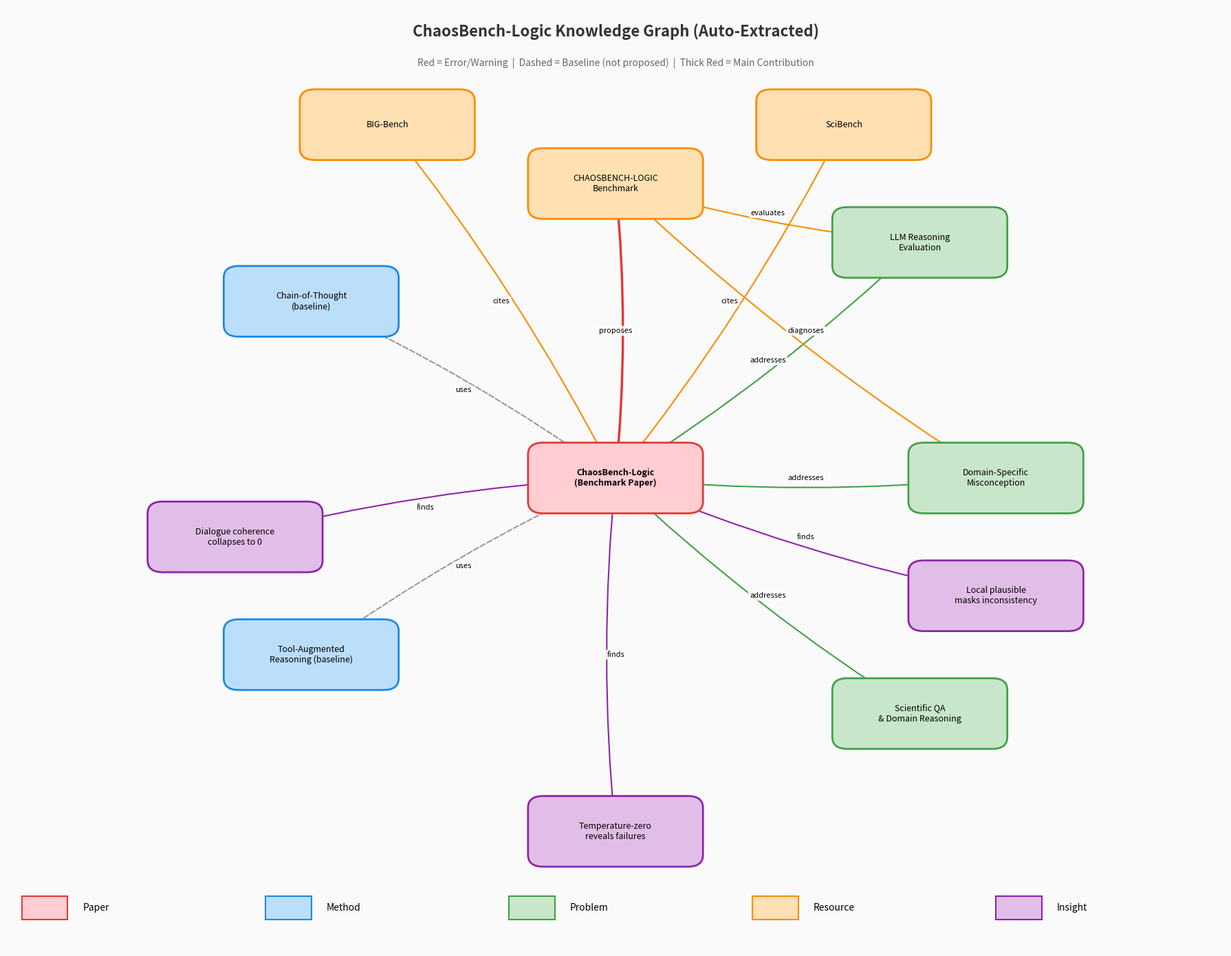

The matplotlib source for this figure: (Note: this script raises an exception after producing the figure.)
"""Generate a static PNG visualization of the knowledge graph."""
import json
import matplotlib
matplotlib.use('Agg')
import matplotlib.pyplot as plt
import matplotlib.patches as mpatches
from matplotlib.patches import FancyBboxPatch
import numpy as np

# Graph data
nodes = [
    {"id": "paper", "label": "ChaosBench-Logic\n(Benchmark Paper)", "type": "Paper", "x": 0, "y": 0},
    {"id": "m1", "label": "Chain-of-Thought\n(baseline)", "type": "Method", "x": -4, "y": 3},
    {"id": "m2", "label": "Tool-Augmented\nReasoning (baseline)", "type": "Method", "x": -4, "y": -3},
    {"id": "p1", "label": "LLM Reasoning\nEvaluation", "type": "Problem", "x": 4, "y": 4},
    {"id": "p2", "label": "Domain-Specific\nMisconception", "type": "Problem", "x": 5, "y": 0},
    {"id": "p3", "label": "Scientific QA\n& Domain Reasoning", "type": "Problem", "x": 4, "y": -4},
    {"id": "r1", "label": "CHAOSBENCH-LOGIC\nBenchmark", "type": "Resource", "x": 0, "y": 5},
    {"id": "r2", "label": "BIG-Bench", "type": "Resource", "x": -3, "y": 6},
    {"id": "r3", "label": "SciBench", "type": "Resource", "x": 3, "y": 6},
    {"id": "i1", "label": "Dialogue coherence\ncollapses to 0", "type": "Insight", "x": -5, "y": -1},
    {"id": "i2", "label": "Local plausible\nmasks inconsistency", "type": "Insight", "x": 5, "y": -2},
    {"id": "i3", "label": "Temperature-zero\nreveals failures", "type": "Insight", "x": 0, "y": -6},
]

edges = [
    {"from": "paper", "to": "m1", "label": "uses", "style": "dashed", "color": "#999"},
    {"from": "paper", "to": "m2", "label": "uses", "style": "dashed", "color": "#999"},
    {"from": "paper", "to": "p1", "label": "addresses", "style": "solid", "color": "#43a047"},
    {"from": "paper", "to": "p2", "label": "addresses", "style": "solid", "color": "#43a047"},
    {"from": "paper", "to": "p3", "label": "addresses", "style": "solid", "color": "#43a047"},
    {"from": "paper", "to": "r1", "label": "proposes", "style": "solid", "color": "#e53935", "width": 2.5},
    {"from": "paper", "to": "r2", "label": "cites", "style": "solid", "color": "#fb8c00"},
    {"from": "paper", "to": "r3", "label": "cites", "style": "solid", "color": "#fb8c00"},
    {"from": "paper", "to": "i1", "label": "finds", "style": "solid", "color": "#8e24aa"},
    {"from": "paper", "to": "i2", "label": "finds", "style": "solid", "color": "#8e24aa"},
    {"from": "paper", "to": "i3", "label": "finds", "style": "solid", "color": "#8e24aa"},
    {"from": "r1", "to": "p1", "label": "evaluates", "style": "solid", "color": "#fb8c00"},
    {"from": "r1", "to": "p2", "label": "diagnoses", "style": "solid", "color": "#fb8c00"},
]

colors = {
    "Paper": "#ffcdd2",
    "Method": "#bbdefb",
    "Problem": "#c8e6c9",
    "Resource": "#ffe0b2",
    "Insight": "#e1bee7",
}
borders = {
    "Paper": "#e53935",
    "Method": "#1e88e5",
    "Problem": "#43a047",
    "Resource": "#fb8c00",
    "Insight": "#8e24aa",
}

fig, ax = plt.subplots(1, 1, figsize=(18, 14))
ax.set_xlim(-8, 8)
ax.set_ylim(-8, 8)
ax.axis('off')
ax.set_facecolor('#fafafa')
fig.patch.set_facecolor('#fafafa')

# Draw edges
for e in edges:
    src = next(n for n in nodes if n["id"] == e["from"])
    dst = next(n for n in nodes if n["id"] == e["to"])
    lw = e.get("width", 1.5)
    ls = '--' if e.get("style") == "dashed" else '-'
    ax.annotate("", xy=(dst["x"], dst["y"]), xytext=(src["x"], src["y"]),
                arrowprops=dict(arrowstyle="-|>", color=e["color"], lw=lw, ls=ls,
                               connectionstyle="arc3,rad=0.05"))
    # Edge label
    mx, my = (src["x"] + dst["x"]) / 2, (src["y"] + dst["y"]) / 2
    ax.text(mx, my, e["label"], fontsize=8, ha='center', va='center',
            bbox=dict(boxstyle='round,pad=0.2', facecolor='white', edgecolor='none', alpha=0.85))

# Draw nodes
for n in nodes:
    c = colors[n["type"]]
    b = borders[n["type"]]
    box = FancyBboxPatch((n["x"] - 1.1, n["y"] - 0.55), 2.2, 1.1,
                         boxstyle="round,pad=0.05,rounding_size=0.2",
                         facecolor=c, edgecolor=b, linewidth=2, zorder=3)
    ax.add_patch(box)
    ax.text(n["x"], n["y"], n["label"], fontsize=9, ha='center', va='center',
            fontweight='bold' if n["type"] == "Paper" else 'normal', zorder=4)

# Legend
legend_items = [
    ("Paper", "#ffcdd2", "#e53935"),
    ("Method", "#bbdefb", "#1e88e5"),
    ("Problem", "#c8e6c9", "#43a047"),
    ("Resource", "#ffe0b2", "#fb8c00"),
    ("Insight", "#e1bee7", "#8e24aa"),
]
for i, (name, fc, ec) in enumerate(legend_items):
    x = -7.5 + i * 3.2
    y = -7.3
    rect = plt.Rectangle((x - 0.3, y - 0.2), 0.6, 0.4, facecolor=fc, edgecolor=ec, linewidth=1.5)
    ax.add_patch(rect)
    ax.text(x + 0.5, y, name, fontsize=10, va='center')

# Title
ax.text(0, 7.5, 'ChaosBench-Logic Knowledge Graph (Auto-Extracted)', fontsize=16, ha='center',
        fontweight='bold', color='#333')
ax.text(0, 7.0, 'Red = Error/Warning  |  Dashed = Baseline (not proposed)  |  Thick Red = Main Contribution',
        fontsize=10, ha='center', color='#666', style='italic')

plt.tight_layout()
plt.savefig('/home/cuizhixing/research_graph/viz/graph.png', dpi=150, bbox_inches='tight',
            facecolor='#fafafa', edgecolor='none')
print("Saved: /home/cuizhixing/research_graph/viz/graph.png")
